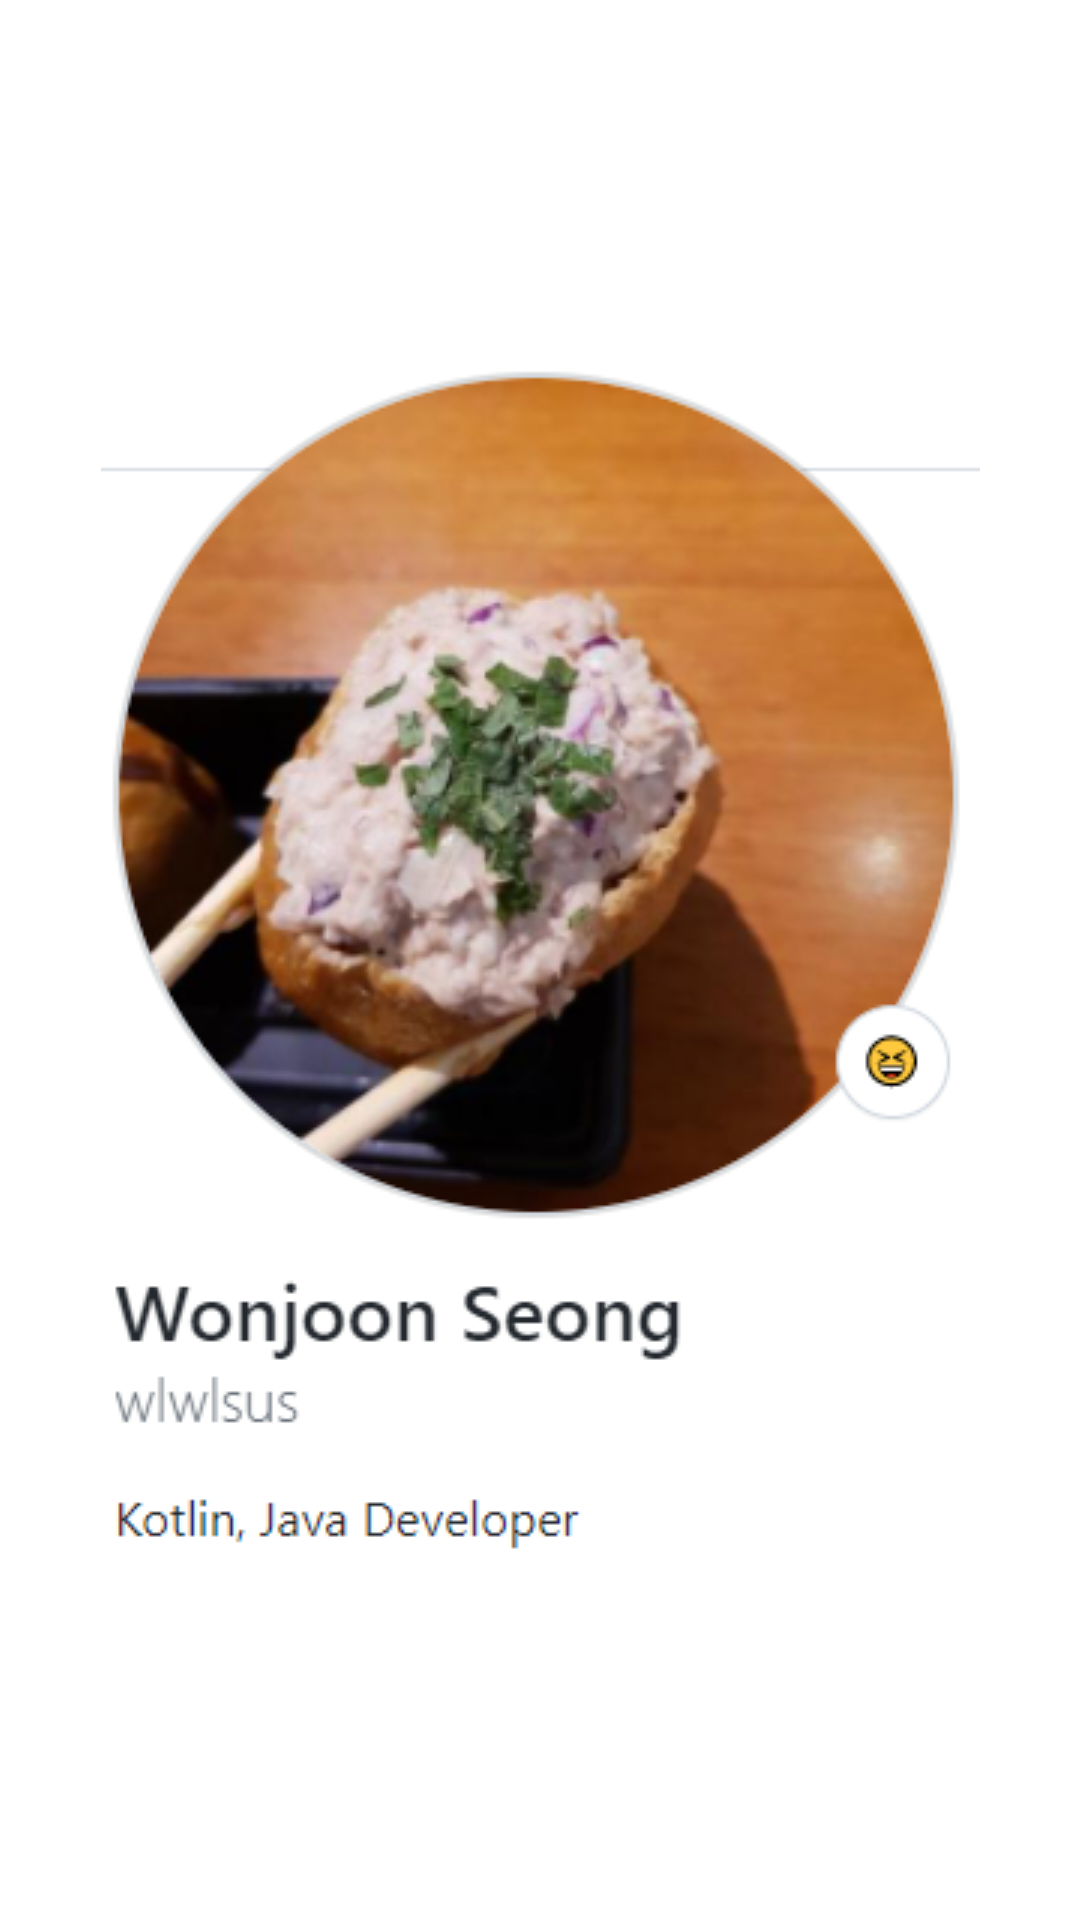

This screen was rendered from an Android layout file. Write that file and the resources it references.
<!-- AndroidManifest.xml: application theme CarrotTheme -->
<!-- res/layout/activity_main.xml -->
<?xml version="1.0" encoding="utf-8"?>
<layout xmlns:android="http://schemas.android.com/apk/res/android"
    xmlns:app="http://schemas.android.com/apk/res-auto"
    xmlns:tools="http://schemas.android.com/tools">

    <androidx.constraintlayout.widget.ConstraintLayout
        android:layout_width="match_parent"
        android:layout_height="match_parent"
        tools:context=".presentation.view.MainActivity">

        <ImageView
            android:id="@+id/imageView"
            android:layout_width="wrap_content"
            android:layout_height="wrap_content"
            app:layout_constraintBottom_toBottomOf="parent"
            app:layout_constraintEnd_toEndOf="parent"
            app:layout_constraintStart_toStartOf="parent"
            app:layout_constraintTop_toTopOf="parent"
            app:srcCompat="@drawable/image001" />
    </androidx.constraintlayout.widget.ConstraintLayout>
</layout>
<!-- resources referenced by this layout -->
<resources>
  <!-- drawable image001: png bitmap (drawable, 158584 bytes) -->
  <style name="CarrotTheme" parent="Theme.AppCompat.Light.NoActionBar">
          
          <item name="colorPrimary">@color/white</item>
          <item name="colorPrimaryDark">@color/white</item>
          <item name="colorAccent">#FF8A3D</item>
          <item name="android:windowBackground">@color/white</item>
          <item name="android:statusBarColor">@color/black</item>
      </style>
  <color name="white">#FFFFFFFF</color>
  <color name="black">#FF000000</color>
</resources>
